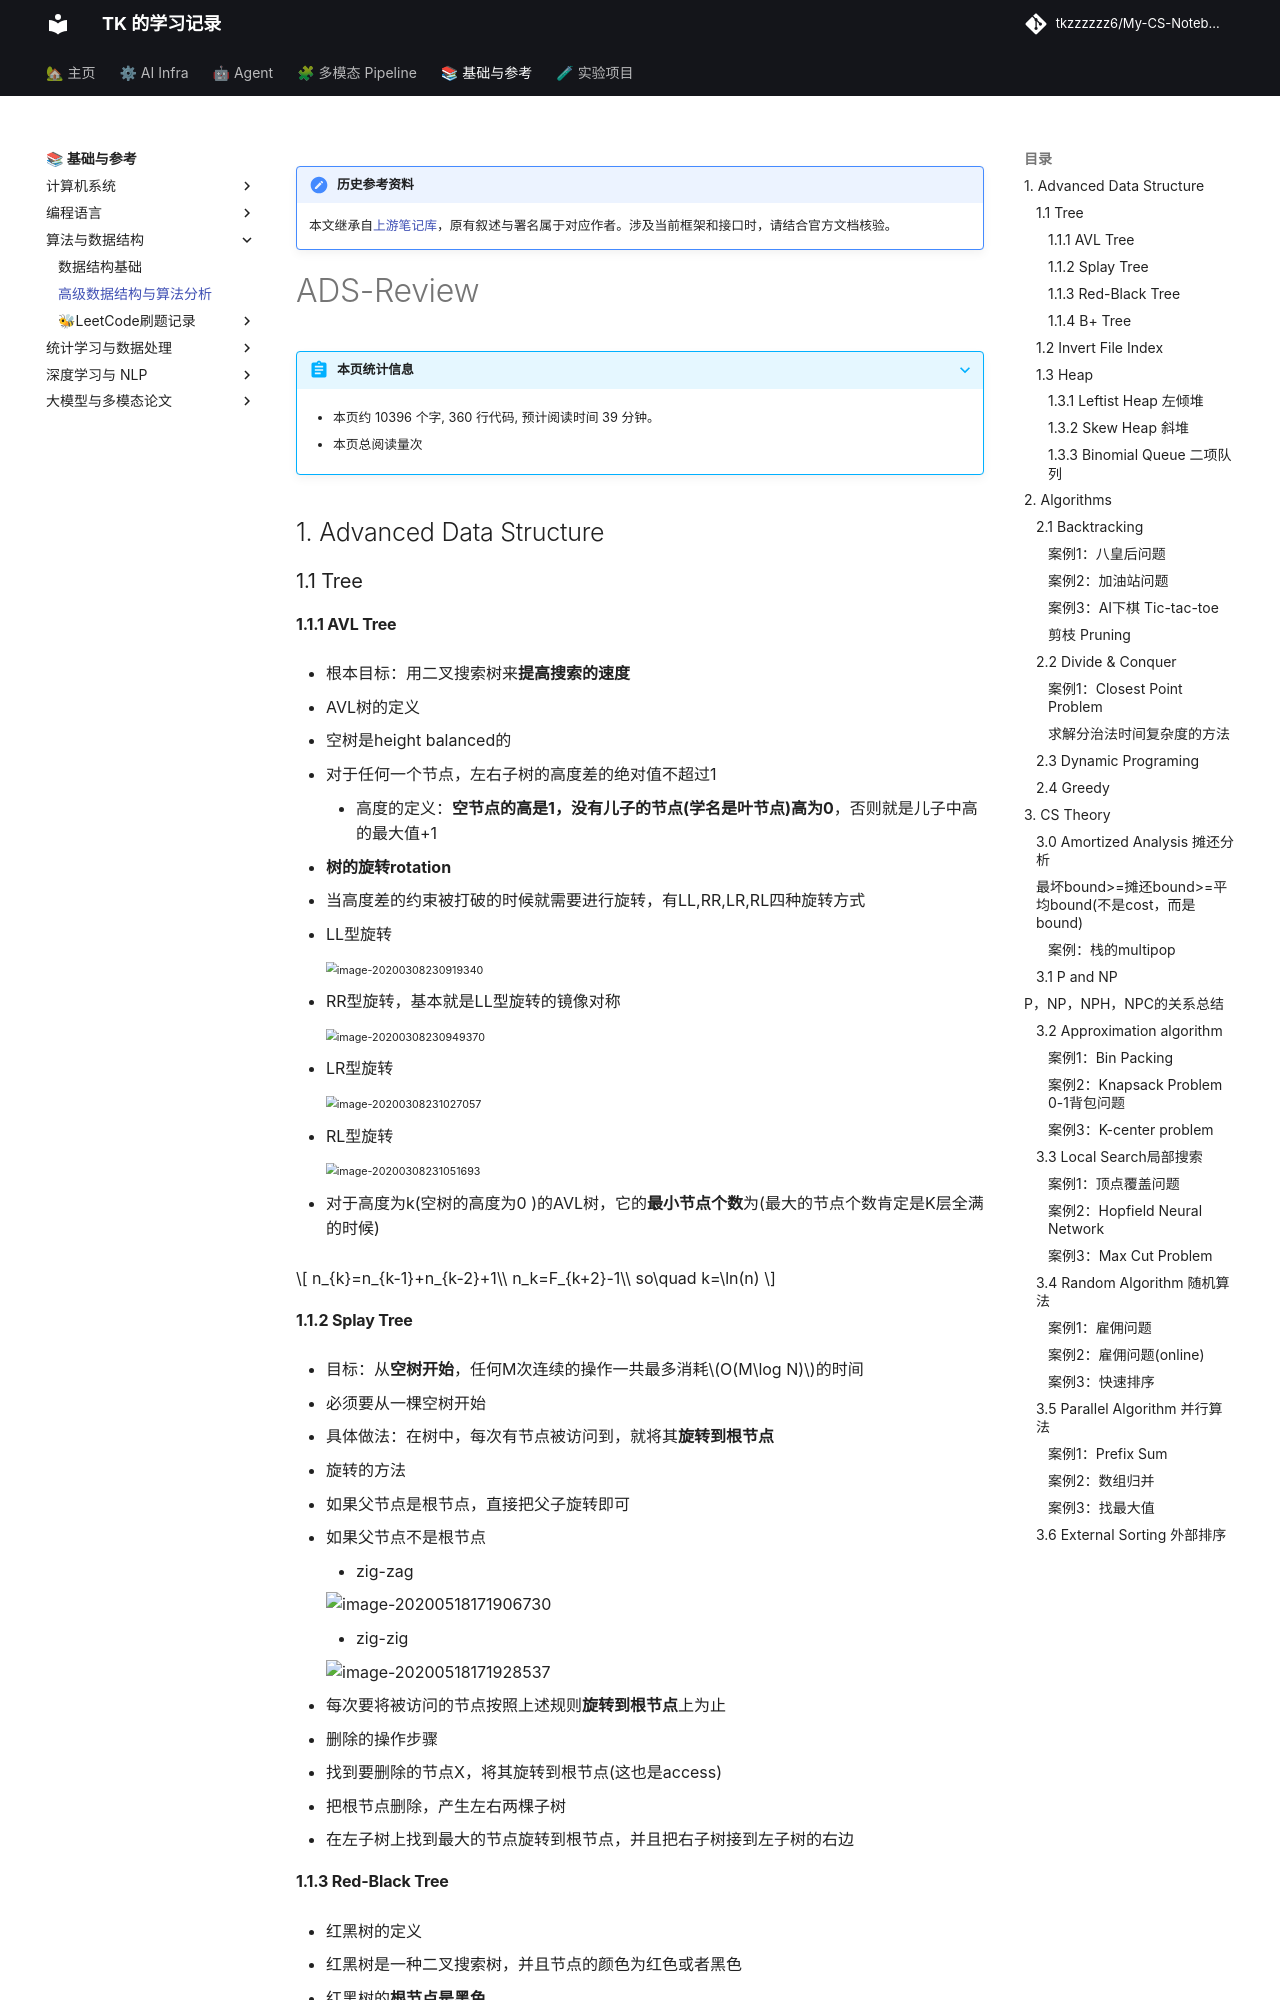

repository: tkzzzzzz6/My-CS-Notebook · page: DS/ads/index.html · generator: mkdocs

!!! note "历史参考资料"
    本文继承自[上游笔记库](https://github.com/zwygit2025/My-CS-Notebook/blob/a94d023/docs/DS/ads.md)，原有叙述与署名属于对应作者。涉及当前框架和接口时，请结合官方文档核验。

# ADS-Review




## 1. Advanced Data Structure

### 1.1 Tree

#### 1.1.1 AVL Tree

- 根本目标：用二叉搜索树来**提高搜索的速度**

- AVL树的定义

  - 空树是height balanced的
  - 对于任何一个节点，左右子树的高度差的绝对值不超过1
    - 高度的定义：**空节点的高是1，没有儿子的节点(学名是叶节点)高为0**，否则就是儿子中高的最大值+1

- **树的旋转rotation**

  - 当高度差的约束被打破的时候就需要进行旋转，有LL,RR,LR,RL四种旋转方式

  - LL型旋转

    <img src="image-20200308230919340.png" alt="image-20200308230919340" style="zoom:67%;" />

  - RR型旋转，基本就是LL型旋转的镜像对称

    <img src="image-20200308230949370.png" alt="image-20200308230949370" style="zoom: 67%;" />

  - LR型旋转

    <img src="image-20200308231027057.png" alt="image-20200308231027057" style="zoom:67%;" />

  - RL型旋转

    <img src="image-20200308231051693.png" alt="image-20200308231051693" style="zoom:67%;" />

- 对于高度为k(空树的高度为0 )的AVL树，它的**最小节点个数**为(最大的节点个数肯定是K层全满的时候)

$$
n_{k}=n_{k-1}+n_{k-2}+1\\
n_k=F_{k+2}-1\\ 
so\quad k=\ln(n)
$$

#### 1.1.2 Splay Tree

- 目标：从**空树开始**，任何M次连续的操作一共最多消耗$O(M\log N)$的时间

  - 必须要从一棵空树开始
  - 具体做法：在树中，每次有节点被访问到，就将其**旋转到根节点**

- 旋转的方法

  - 如果父节点是根节点，直接把父子旋转即可

  - 如果父节点不是根节点

    - zig-zag

      ![image-20200518171906730](image-20200518171906730.png)

    - zig-zig

      ![image-20200518171928537](image-20200518171928537.png)

  - 每次要将被访问的节点按照上述规则**旋转到根节点**上为止

- 删除的操作步骤
  - 找到要删除的节点X，将其旋转到根节点(这也是access)
  - 把根节点删除，产生左右两棵子树
  - 在左子树上找到最大的节点旋转到根节点，并且把右子树接到左子树的右边
